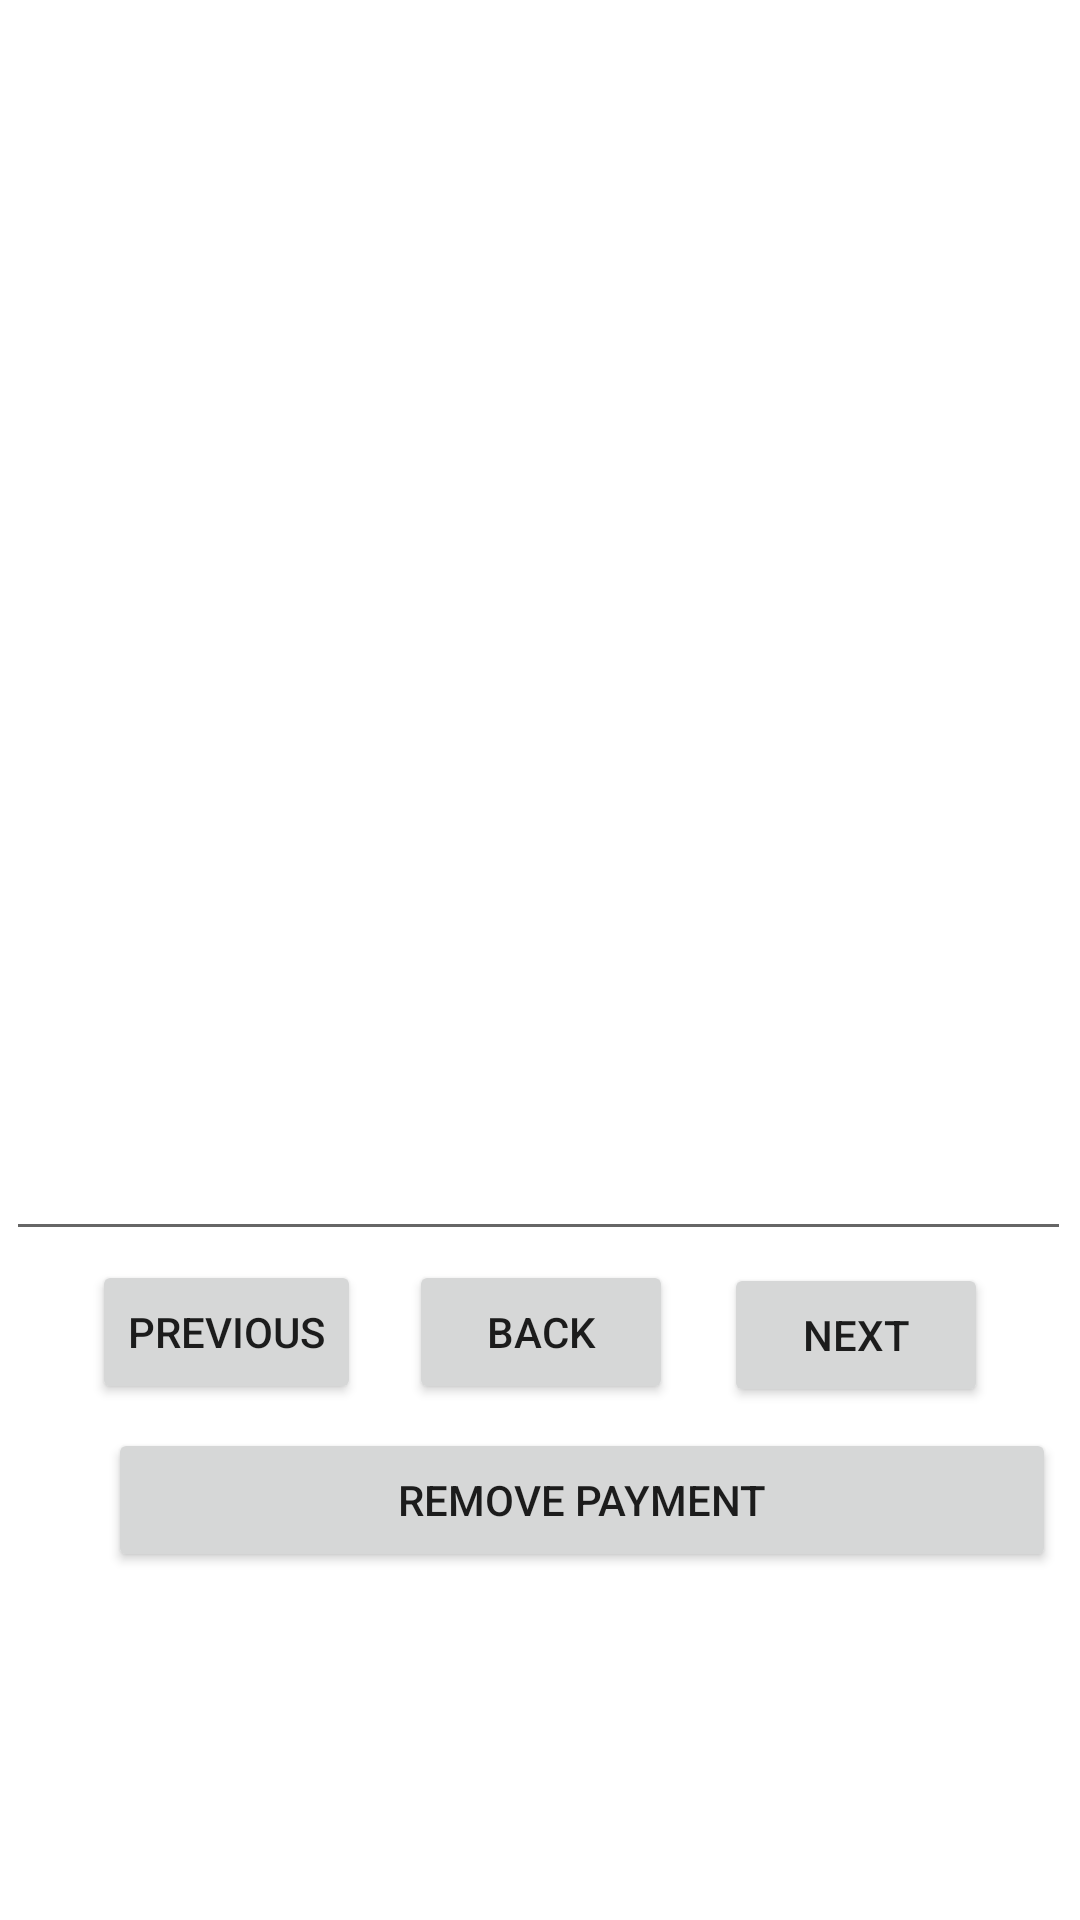

Reconstruct the res/layout file that produces this screen, plus the resources it refers to.
<!-- AndroidManifest.xml: application theme Theme.MoneyProblemSolver -->
<!-- res/layout/activity_view_payments.xml -->
<?xml version="1.0" encoding="utf-8"?>
<androidx.constraintlayout.widget.ConstraintLayout xmlns:android="http://schemas.android.com/apk/res/android"
    xmlns:app="http://schemas.android.com/apk/res-auto"
    xmlns:tools="http://schemas.android.com/tools"
    android:layout_width="match_parent"
    android:layout_height="match_parent"
    tools:context=".viewPayments">

    <Button
        android:id="@+id/BackButton2"
        android:layout_width="wrap_content"
        android:layout_height="wrap_content"
        android:layout_marginStart="160dp"
        android:layout_marginTop="420dp"
        android:layout_marginEnd="163dp"
        android:text="Back"
        app:layout_constraintEnd_toEndOf="parent"
        app:layout_constraintHorizontal_bias="0.47"
        app:layout_constraintStart_toStartOf="parent"
        app:layout_constraintTop_toTopOf="parent" />

    <EditText
        android:id="@+id/infoBox"
        android:layout_width="355dp"
        android:layout_height="415dp"
        android:layout_marginStart="2dp"
        android:layout_marginTop="2dp"
        android:layout_marginEnd="3dp"
        android:ems="10"
        android:gravity="start|top"
        android:inputType="textMultiLine"
        app:layout_constraintEnd_toEndOf="parent"
        app:layout_constraintStart_toStartOf="parent"
        app:layout_constraintTop_toTopOf="parent"
        tools:ignore="SpeakableTextPresentCheck" />

    <Button
        android:id="@+id/prevButton"
        android:layout_width="wrap_content"
        android:layout_height="wrap_content"
        android:layout_marginTop="420dp"
        android:layout_marginEnd="16dp"
        android:text="Previous"
        app:layout_constraintEnd_toStartOf="@+id/BackButton2"
        app:layout_constraintTop_toTopOf="parent" />

    <Button
        android:id="@+id/nextButton"
        android:layout_width="wrap_content"
        android:layout_height="wrap_content"
        android:layout_marginStart="17dp"
        android:layout_marginTop="421dp"
        android:text="Next"
        app:layout_constraintStart_toEndOf="@+id/BackButton2"
        app:layout_constraintTop_toTopOf="parent" />

    <Button
        android:id="@+id/removeButton"
        android:layout_width="316dp"
        android:layout_height="48dp"
        android:layout_marginStart="36dp"
        android:layout_marginTop="476dp"
        android:text="Remove Payment"
        app:layout_constraintStart_toStartOf="parent"
        app:layout_constraintTop_toTopOf="parent" />

    <EditText
        android:id="@+id/examNoBox"
        android:layout_width="116dp"
        android:layout_height="48dp"
        android:layout_marginStart="292dp"
        android:layout_marginTop="680dp"
        android:ems="10"
        android:inputType="number"
        app:layout_constraintStart_toStartOf="parent"
        app:layout_constraintTop_toTopOf="parent"
        tools:ignore="SpeakableTextPresentCheck" />
</androidx.constraintlayout.widget.ConstraintLayout>
<!-- resources referenced by this layout -->
<resources>
  <style name="Theme.MoneyProblemSolver" parent="Theme.MaterialComponents.DayNight.DarkActionBar">
          
          <item name="colorPrimary">@color/purple_500</item>
          <item name="colorPrimaryVariant">@color/purple_700</item>
          <item name="colorOnPrimary">@color/white</item>
          
          <item name="colorSecondary">@color/teal_200</item>
          <item name="colorSecondaryVariant">@color/teal_700</item>
          <item name="colorOnSecondary">@color/black</item>
          
          <item name="android:statusBarColor" tools:targetApi="l">?attr/colorPrimaryVariant</item>
          
      </style>
  <!-- not gathered from this repository: default colours our renderer supplied (Android Studio template values) -->
  <color name="purple_500">#FF6200EE</color>
  <color name="purple_700">#FF3700B3</color>
  <color name="teal_200">#FF03DAC5</color>
  <color name="teal_700">#FF018786</color>
  <color name="black">#FF000000</color>
  <color name="white">#FFFFFFFF</color>
</resources>
